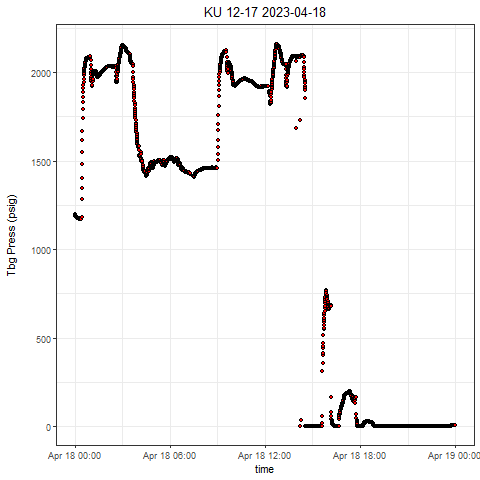

The data file committed next to this chart (first rows):
, Well, Tag, DateTime, Value
1, KU 12-17, press, 2023-04-18 00:00:00.0000000, 1196
2, KU 12-17, press, 2023-04-18 00:00:01.6630000, 1194
3, KU 12-17, press, 2023-04-18 00:00:31.6760000, 1192
4, KU 12-17, press, 2023-04-18 00:01:01.6750000, 1191
5, KU 12-17, press, 2023-04-18 00:01:31.6730000, 1190
6, KU 12-17, press, 2023-04-18 00:02:01.6710000, 1190
7, KU 12-17, press, 2023-04-18 00:02:31.6700000, 1188
8, KU 12-17, press, 2023-04-18 00:03:11.6670000, 1188
9, KU 12-17, press, 2023-04-18 00:03:41.6660000, 1187
10, KU 12-17, press, 2023-04-18 00:04:01.6800000, 1187
11, KU 12-17, press, 2023-04-18 00:04:36.6620000, 1185
12, KU 12-17, press, 2023-04-18 00:05:01.6920000, 1185
13, KU 12-17, press, 2023-04-18 00:05:46.6900000, 1184
14, KU 12-17, press, 2023-04-18 00:06:06.6880000, 1185
15, KU 12-17, press, 2023-04-18 00:06:31.6870000, 1183
16, KU 12-17, press, 2023-04-18 00:07:01.6850000, 1182
17, KU 12-17, press, 2023-04-18 00:07:31.6840000, 1180
18, KU 12-17, press, 2023-04-18 00:08:01.6820000, 1180
19, KU 12-17, press, 2023-04-18 00:08:31.6800000, 1179
20, KU 12-17, press, 2023-04-18 00:09:21.6770000, 1179
21, KU 12-17, press, 2023-04-18 00:09:51.6910000, 1180
22, KU 12-17, press, 2023-04-18 00:10:01.6910000, 1180
23, KU 12-17, press, 2023-04-18 00:10:31.6730000, 1179
24, KU 12-17, press, 2023-04-18 00:11:01.6870000, 1178
25, KU 12-17, press, 2023-04-18 00:11:31.6850000, 1176
26, KU 12-17, press, 2023-04-18 00:12:01.6840000, 1175
27, KU 12-17, press, 2023-04-18 00:12:36.6820000, 1174
28, KU 12-17, press, 2023-04-18 00:13:16.6790000, 1173
29, KU 12-17, press, 2023-04-18 00:13:46.6780000, 1174
30, KU 12-17, press, 2023-04-18 00:14:11.6920000, 1174
31, KU 12-17, press, 2023-04-18 00:14:31.6910000, 1174
32, KU 12-17, press, 2023-04-18 00:15:11.6880000, 1173
33, KU 12-17, press, 2023-04-18 00:15:31.6870000, 1173
34, KU 12-17, press, 2023-04-18 00:16:01.6850000, 1172
35, KU 12-17, press, 2023-04-18 00:16:36.6830000, 1171
36, KU 12-17, press, 2023-04-18 00:17:01.6820000, 1170
37, KU 12-17, press, 2023-04-18 00:17:36.6800000, 1170
38, KU 12-17, press, 2023-04-18 00:18:01.6780000, 1169
39, KU 12-17, press, 2023-04-18 00:18:41.6760000, 1168
40, KU 12-17, press, 2023-04-18 00:19:26.6890000, 1168
41, KU 12-17, press, 2023-04-18 00:19:36.6890000, 1168
42, KU 12-17, press, 2023-04-18 00:20:21.6860000, 1168
43, KU 12-17, press, 2023-04-18 00:20:51.6840000, 1169
44, KU 12-17, press, 2023-04-18 00:21:26.6820000, 1169
45, KU 12-17, press, 2023-04-18 00:21:56.6810000, 1170
46, KU 12-17, press, 2023-04-18 00:22:01.6800000, 1170
47, KU 12-17, press, 2023-04-18 00:22:31.6790000, 1170
48, KU 12-17, press, 2023-04-18 00:23:16.6920000, 1169
49, KU 12-17, press, 2023-04-18 00:23:36.6900000, 1169
50, KU 12-17, press, 2023-04-18 00:24:26.6880000, 1168
51, KU 12-17, press, 2023-04-18 00:24:41.6870000, 1169
52, KU 12-17, press, 2023-04-18 00:25:01.6860000, 1168
53, KU 12-17, press, 2023-04-18 00:25:46.6830000, 1169
54, KU 12-17, press, 2023-04-18 00:26:26.6810000, 1182
55, KU 12-17, press, 2023-04-18 00:26:56.6790000, 1284
56, KU 12-17, press, 2023-04-18 00:27:26.6770000, 1346
57, KU 12-17, press, 2023-04-18 00:27:56.6750000, 1404
58, KU 12-17, press, 2023-04-18 00:28:26.7050000, 1483
59, KU 12-17, press, 2023-04-18 00:28:56.6880000, 1549
60, KU 12-17, press, 2023-04-18 00:29:26.6860000, 1616
... 2,761 more rows
